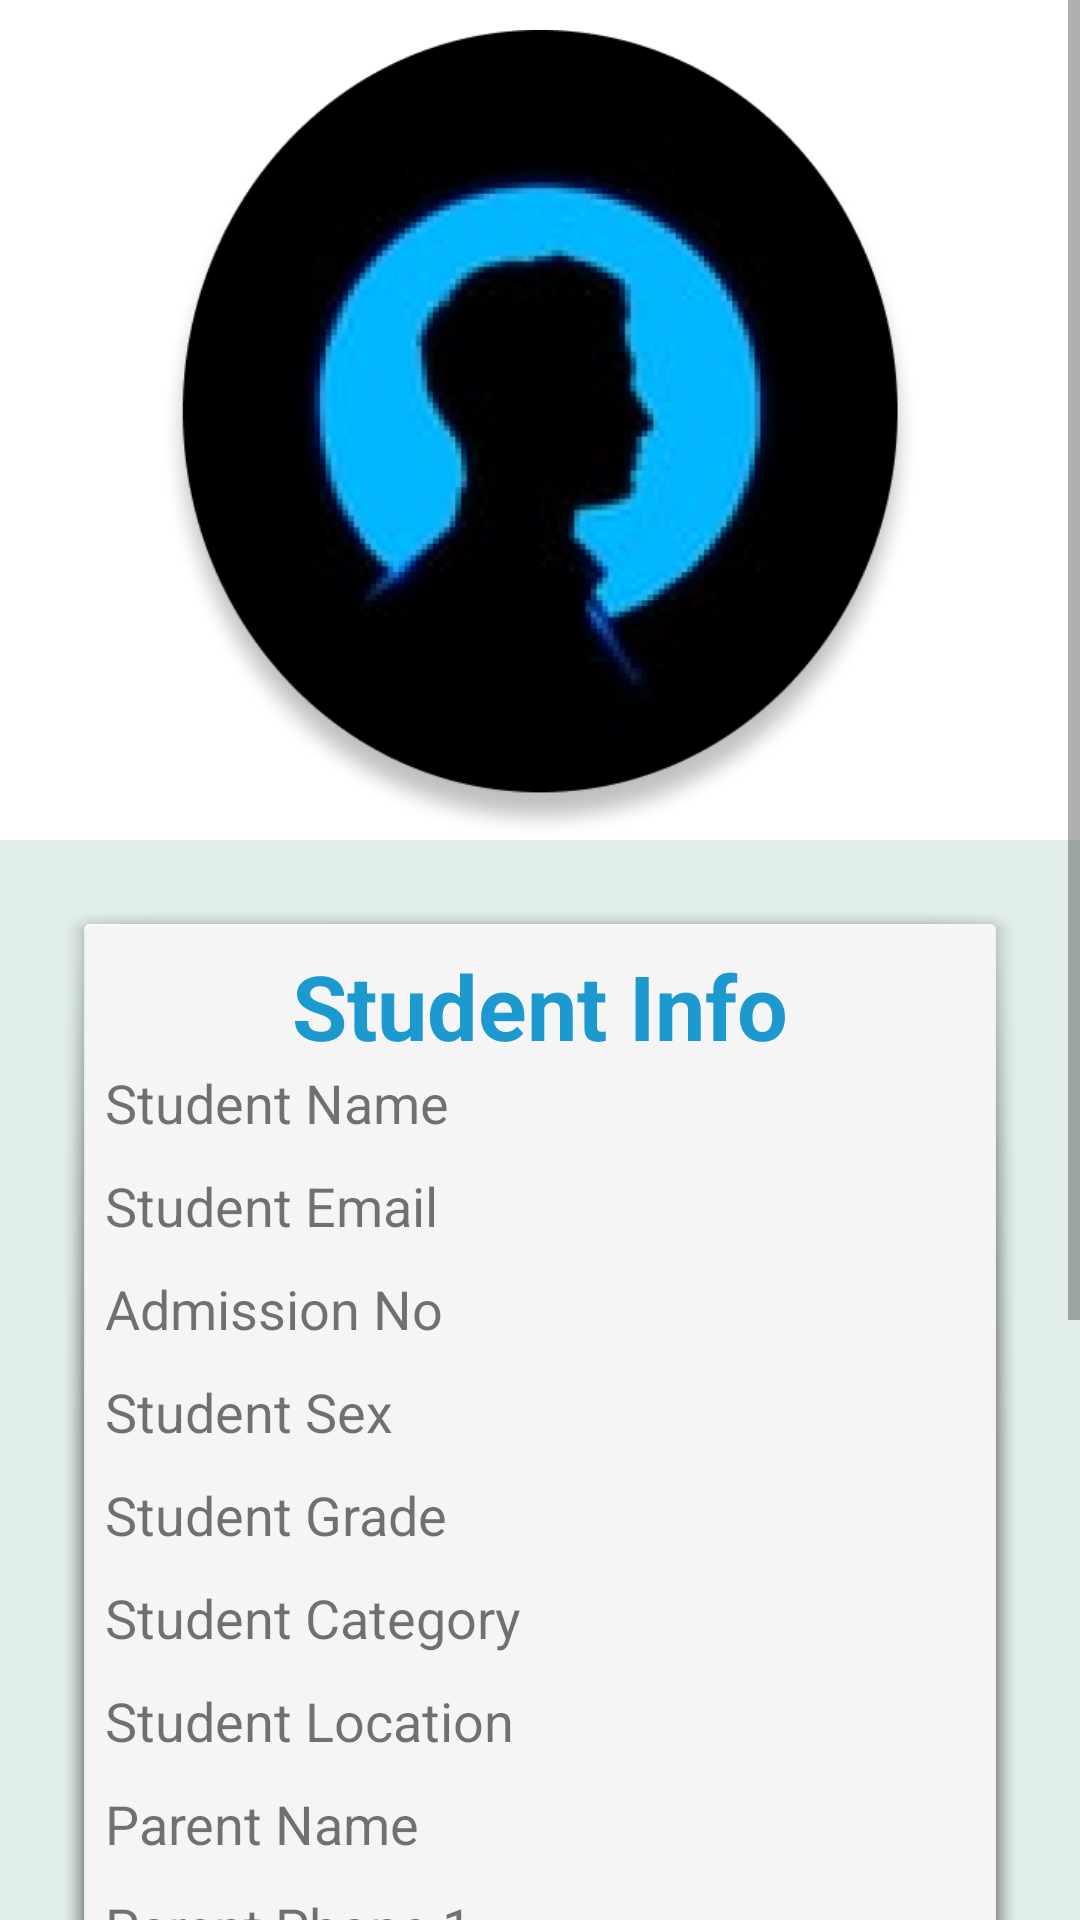

Layout XML and referenced resources for this Android screen:
<!-- AndroidManifest.xml: application theme AppTheme -->
<!-- res/layout/activity_student_details.xml -->
<?xml version="1.0" encoding="utf-8"?>
<androidx.constraintlayout.widget.ConstraintLayout xmlns:android="http://schemas.android.com/apk/res/android"
    xmlns:app="http://schemas.android.com/apk/res-auto"
    xmlns:tools="http://schemas.android.com/tools"
    android:layout_width="match_parent"
    android:layout_height="match_parent"
    android:background="@color/backgroundColor"
    tools:context=".ui.StudentDetailsActivity">

    <ScrollView
        android:layout_width="match_parent"
        android:layout_height="match_parent"
        android:background="@color/backgroundColor">

        <LinearLayout
            android:layout_width="match_parent"
            android:layout_height="wrap_content"
            android:orientation="vertical">

            <LinearLayout
                android:layout_width="match_parent"
                android:layout_height="280dp"
                android:background="@color/colorPrimaryDark"
                android:gravity="center|center_horizontal|center_vertical"
                android:textColor="#ffffff"
                android:orientation="vertical">

                <ImageView
                    android:layout_width="wrap_content"
                    android:layout_height="280dp"
                    android:layout_gravity="center|center_vertical"
                    android:paddingTop="10dp"
                    android:scaleType="centerInside"
                    android:src="@drawable/ellipse_1" />
            </LinearLayout>

            <LinearLayout
                android:layout_width="match_parent"
                android:layout_height="wrap_content"
                android:orientation="vertical"
                android:layout_gravity="center"
                android:background="@android:drawable/dialog_holo_light_frame"
                android:layout_margin="20dp"
                android:padding="15dp">

                <TextView
                    android:layout_width="match_parent"
                    android:layout_height="wrap_content"
                    android:text="Student Info"
                    android:textAlignment="center"
                    android:textColor="@color/mainColor"
                    android:textSize="30sp"
                    android:textStyle="bold" />

                <TextView
                    android:id="@+id/studentName"
                    android:layout_width="wrap_content"
                    android:layout_height="wrap_content"
                    android:text="Student Name"
                    android:paddingBottom="10dp"
                    android:textSize="18sp"/>

                <TextView
                    android:id="@+id/studentEmail"
                    android:layout_width="wrap_content"
                    android:layout_height="wrap_content"
                    android:text="Student Email"
                    android:paddingBottom="10dp"
                    android:textSize="18sp"/>

                <TextView
                    android:id="@+id/studentAdm"
                    android:layout_width="wrap_content"
                    android:layout_height="wrap_content"
                    android:text="Admission No"
                    android:paddingBottom="10dp"
                    android:textSize="18sp"/>

                <TextView
                    android:id="@+id/studentSex"
                    android:layout_width="wrap_content"
                    android:layout_height="wrap_content"
                    android:text="Student Sex"
                    android:paddingBottom="10dp"
                    android:textSize="18sp"/>

                <TextView
                    android:id="@+id/studentGrade"
                    android:layout_width="wrap_content"
                    android:layout_height="wrap_content"
                    android:text="Student Grade"
                    android:paddingBottom="10dp"
                    android:textSize="18sp"/>

                <TextView
                    android:id="@+id/studentCategory"
                    android:layout_width="wrap_content"
                    android:layout_height="wrap_content"
                    android:text="Student Category"
                    android:paddingBottom="10dp"
                    android:textSize="18sp"/>

                <TextView
                    android:id="@+id/studentLocation"
                    android:layout_width="wrap_content"
                    android:layout_height="wrap_content"
                    android:text="Student Location"
                    android:paddingBottom="10dp"
                    android:textSize="18sp"/>

                <TextView
                    android:id="@+id/parentName"
                    android:layout_width="wrap_content"
                    android:layout_height="wrap_content"
                    android:text="Parent Name"
                    android:paddingBottom="10dp"
                    android:textSize="18sp"/>

                <TextView
                    android:id="@+id/parentPhone1"
                    android:layout_width="wrap_content"
                    android:layout_height="wrap_content"
                    android:text="Parent Phone 1"
                    android:paddingBottom="10dp"
                    android:textSize="18sp"/>

                <TextView
                    android:id="@+id/parentPhone2"
                    android:layout_width="wrap_content"
                    android:layout_height="wrap_content"
                    android:text="Parent Phone 2"
                    android:paddingBottom="10dp"
                    android:textSize="18sp"/>

            </LinearLayout>

            <LinearLayout
                android:layout_width="match_parent"
                android:layout_height="wrap_content"
                android:layout_gravity="center_horizontal"
                android:layout_margin="10dp"
                android:layout_marginStart="30dp"
                android:layout_marginEnd="30dp"
                android:gravity="center_horizontal"
                android:orientation="vertical"
                android:textAlignment="center">


                <LinearLayout
                    android:layout_width="match_parent"
                    android:layout_height="70dp"
                    android:gravity="center_horizontal"
                    android:orientation="horizontal">

                    <Button
                        android:id="@+id/feesButton"
                        android:layout_width="0dp"
                        android:layout_height="match_parent"
                        android:layout_marginTop="4dp"
                        android:layout_weight="1"
                        android:background="@drawable/submit_button"
                        android:gravity="center"
                        android:text="FEES"
                        android:layout_margin="10dp"
                        android:textColor="@color/colorPrimary"
                        android:textStyle="bold" />

                    <Button
                        android:id="@+id/examsButton"
                        android:layout_width="0dp"
                        android:layout_height="match_parent"
                        android:layout_marginTop="4dp"
                        android:layout_weight="1"
                        android:background="@drawable/submit_button"
                        android:gravity="center"
                        android:text="EXAMS"
                        android:layout_margin="10dp"
                        android:textColor="@color/colorPrimary"
                        android:textStyle="bold" />

                </LinearLayout>

                <Button
                    android:id="@+id/attendaceButton"
                    android:layout_width="match_parent"
                    android:layout_height="wrap_content"
                    android:layout_margin="10dp"
                    android:background="@android:drawable/dialog_holo_light_frame"
                    android:text="ATTENDANCE"
                    android:padding="30dp"
                    android:textAlignment="center"
                    android:textSize="20sp"
                    android:textStyle="bold"
                    android:textColor="@color/mainColor"
                    android:letterSpacing="0.15"/>
            </LinearLayout>

        </LinearLayout>
    </ScrollView>
</androidx.constraintlayout.widget.ConstraintLayout>
<!-- resources referenced by this layout -->
<resources>
  <color name="backgroundColor">#E1EEEC</color>
  <color name="colorPrimary">#FFFFFF</color>
  <color name="colorPrimaryDark">#FFFFFF</color>
  <color name="mainColor">#1C99CF</color>
  <!-- drawable ellipse_1: png bitmap (drawable, 79080 bytes) -->
  <!-- drawable submit_button (drawable) -->
  <?xml version="1.0" encoding="utf-8"?>
  <selector xmlns:android="http://schemas.android.com/apk/res/android">
      <item>
          <shape xmlns:android="http://schemas.android.com/apk/res/android" android:shape="rectangle">
              <solid android:color="@color/mainColor"/>
              <corners android:radius="10pt" />
          </shape>
      </item>
  </selector>
  <style name="AppTheme" parent="Theme.AppCompat.Light.NoActionBar">
          
          <item name="colorPrimary">@color/mainColor</item>
          <item name="colorPrimaryDark">@color/secondaryColor</item>
          <item name="colorAccent">@color/colorAccent</item>
      </style>
  <color name="secondaryColor">#0C6287</color>
  <color name="colorAccent">#1C99CF</color>
</resources>
